Dataset: CoD14-plus (GitHub, kikimms/CDVF). Classes: aphids, army worm, bacterial blight, cotton boll rot, curl virus, green cotton boll, healthy leaf, herbicide growth damage, leaf hopper jassids, leaf redding, leaf variegation, target spot, fusarium wilt, powdery mildew.

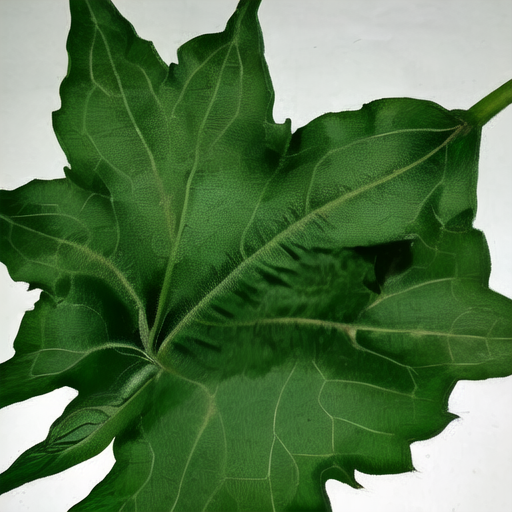
Label: herbicide growth damage

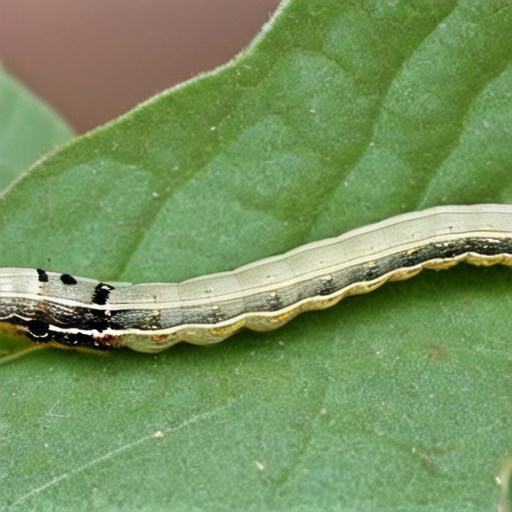
Label: army worm

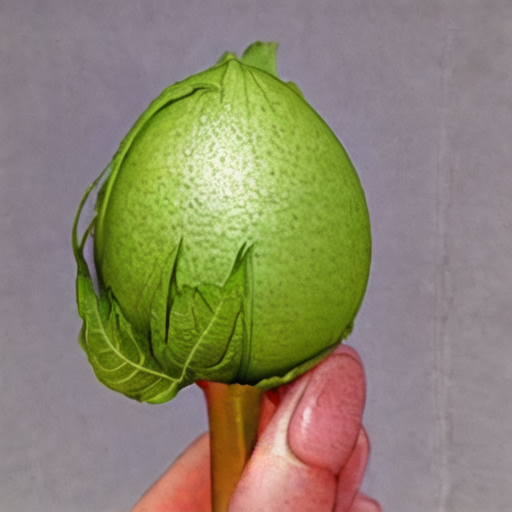
Label: green cotton boll

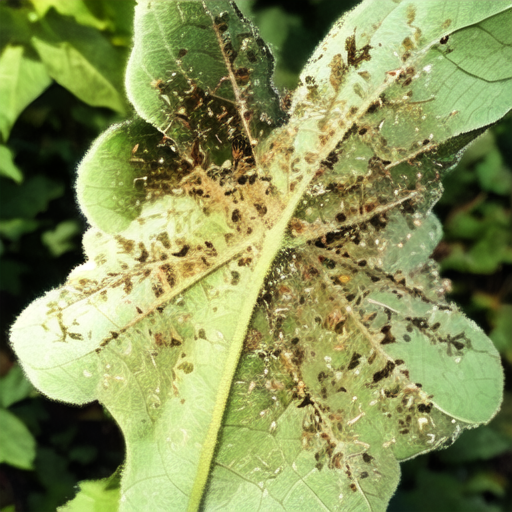
Label: aphids

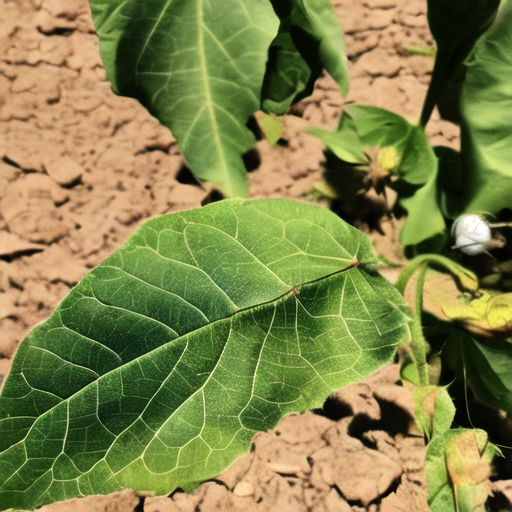
Label: fusarium wilt

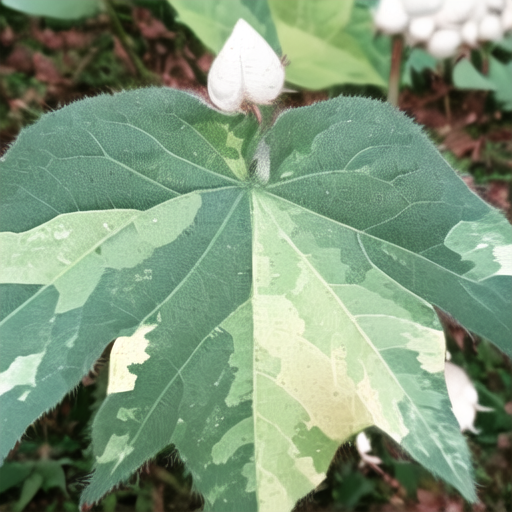
Label: leaf variegation
